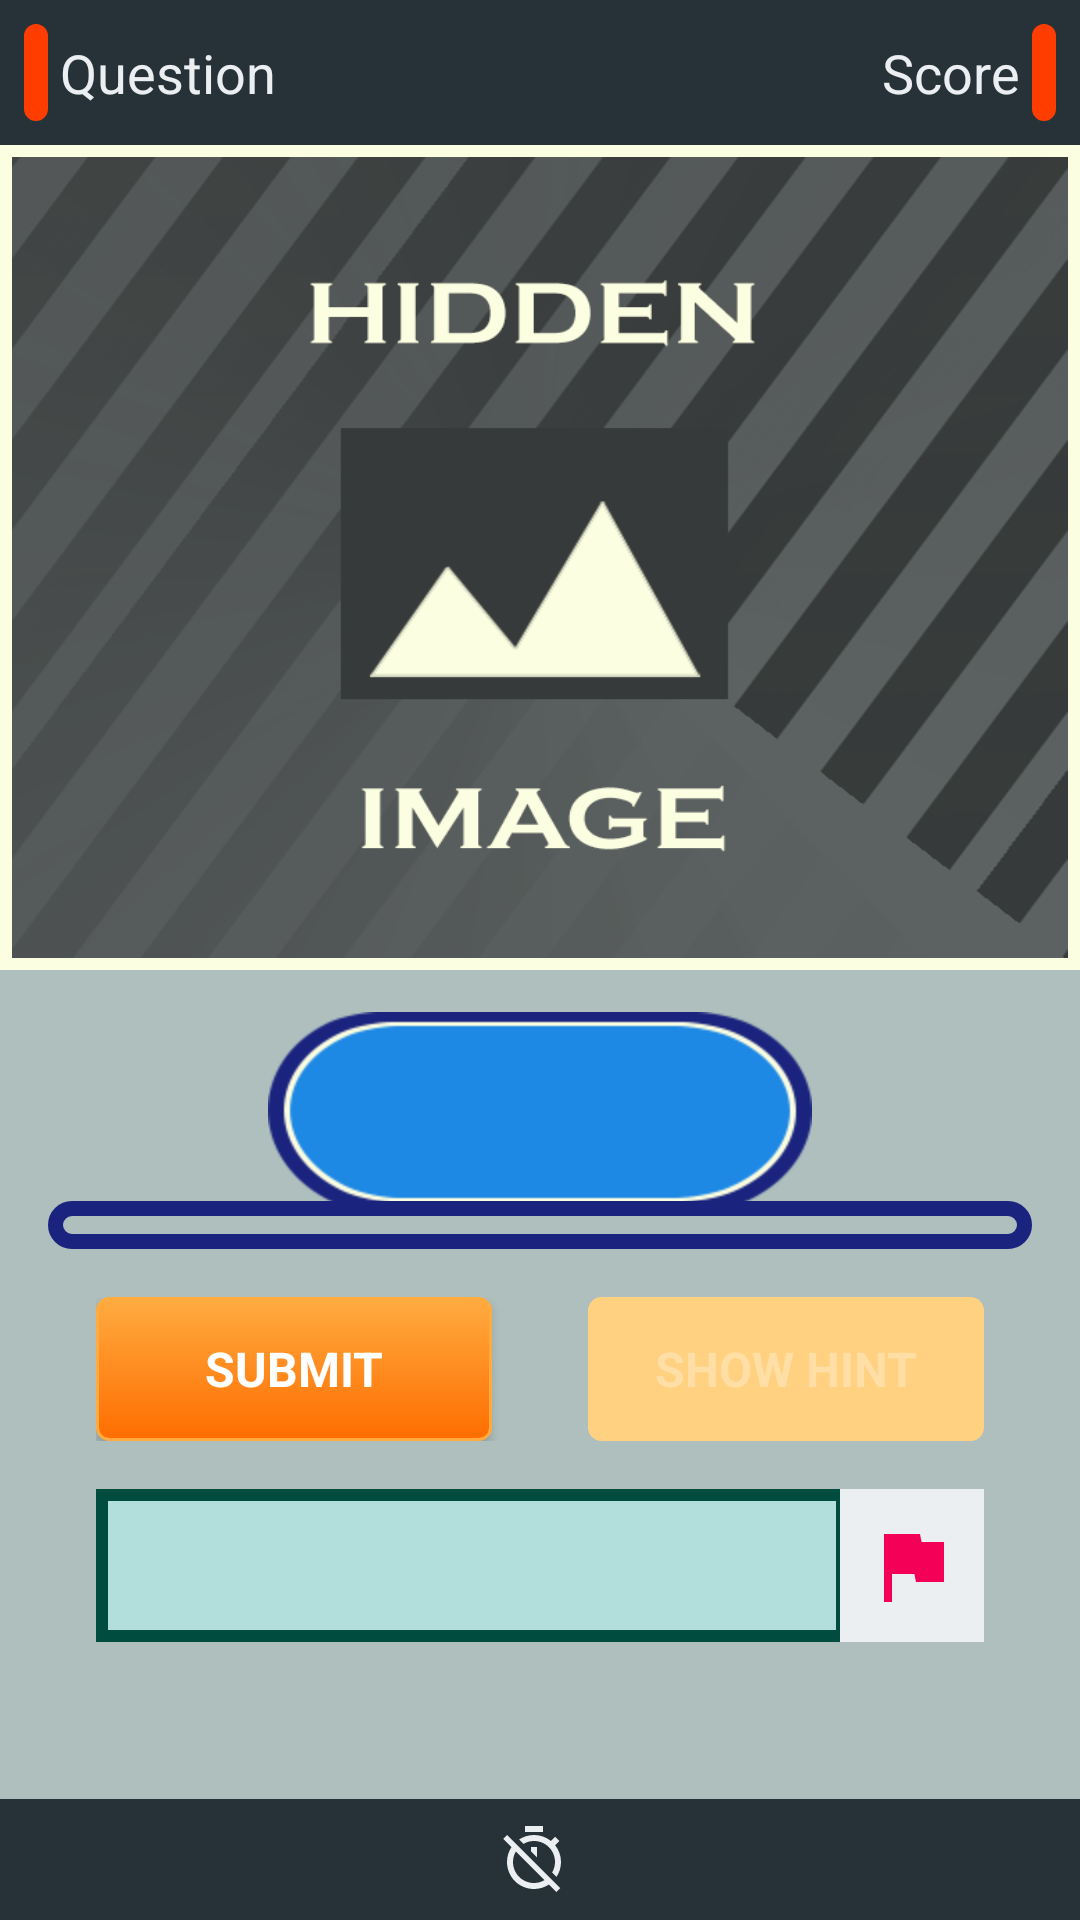

Reconstruct the res/layout file that produces this screen, plus the resources it refers to.
<!-- AndroidManifest.xml: activity theme QuizActivityTheme -->
<!-- res/layout/activity_quiz.xml -->
<?xml version="1.0" encoding="utf-8"?>
<RelativeLayout xmlns:android="http://schemas.android.com/apk/res/android"
    xmlns:tools="http://schemas.android.com/tools"
    android:layout_width="match_parent"
    android:layout_height="match_parent"
    tools:context="com.example.kaushiknsanji.birdquiz.QuizActivity">

    <RelativeLayout
        android:id="@+id/quiz_header_layout_id"
        android:layout_width="match_parent"
        android:layout_height="wrap_content"
        android:layout_alignParentTop="true"
        android:background="@color/quizHeaderFooterBackgroundBlueGrey900"
        android:padding="@dimen/quiz_header_layout_padding">

        <TextView
            android:id="@+id/question_no_id"
            style="@style/header_score_style"
            android:layout_width="wrap_content"
            android:layout_height="wrap_content"
            tools:text="0/10" />

        <TextView
            style="@style/header_text_style"
            android:layout_width="wrap_content"
            android:layout_height="wrap_content"
            android:layout_toEndOf="@id/question_no_id"
            android:layout_toRightOf="@id/question_no_id"
            android:text="@string/header_text_question" />

        <TextView
            android:id="@+id/total_score_id"
            style="@style/header_score_style"
            android:layout_width="wrap_content"
            android:layout_height="wrap_content"
            android:layout_alignParentEnd="true"
            android:layout_alignParentRight="true"
            tools:text="0/10" />

        <TextView
            style="@style/header_text_style"
            android:layout_width="wrap_content"
            android:layout_height="wrap_content"
            android:layout_toLeftOf="@id/total_score_id"
            android:layout_toStartOf="@id/total_score_id"
            android:text="@string/header_text_score" />

    </RelativeLayout>

    <RelativeLayout
        android:id="@+id/quiz_footer_layout_id"
        android:layout_width="match_parent"
        android:layout_height="wrap_content"
        android:layout_alignParentBottom="true"
        android:background="@color/quizHeaderFooterBackgroundBlueGrey900"
        android:padding="@dimen/quiz_footer_layout_padding">

        <TextView
            android:id="@+id/count_down_text_id"
            android:layout_width="wrap_content"
            android:layout_height="wrap_content"
            android:layout_centerInParent="true"
            android:drawableLeft="@drawable/ic_timer_off"
            android:drawablePadding="@dimen/quiz_timer_text_drawable_padding"
            android:drawableStart="@drawable/ic_timer_off"
            android:textAppearance="?android:textAppearanceMedium"
            android:textColor="@color/quizFooterTextBlueGrey50"
            android:textStyle="bold"
            tools:text="00:00" />

    </RelativeLayout>

    <ScrollView
        android:id="@+id/vscroll_content_area_id"
        android:layout_width="match_parent"
        android:layout_height="wrap_content"
        android:layout_above="@id/quiz_footer_layout_id"
        android:layout_below="@id/quiz_header_layout_id"
        android:fillViewport="true">

        <RelativeLayout
            android:id="@+id/content_area_id"
            android:layout_width="match_parent"
            android:layout_height="wrap_content"
            android:background="@color/quizBackgroundBlueGrey250">

            <ImageView
                android:id="@+id/hint_image_id"
                android:layout_width="match_parent"
                android:layout_height="@dimen/quiz_hint_image_height"
                android:adjustViewBounds="true"
                android:background="@drawable/image_border"
                android:padding="@dimen/quiz_hint_image_border_border_width"
                android:scaleType="fitXY"
                android:src="@drawable/hidden_image" />

            <TextView
                android:id="@+id/question_text_id"
                style="@style/option_dialog_style.question"
                android:layout_width="wrap_content"
                android:layout_height="wrap_content"
                android:layout_below="@+id/hint_image_id"
                android:layout_centerHorizontal="true"
                android:layout_marginEnd="@dimen/option_cntr_right_margin"
                android:layout_marginLeft="@dimen/option_cntr_left_margin"
                android:layout_marginRight="@dimen/option_cntr_right_margin"
                android:layout_marginStart="@dimen/option_cntr_left_margin"
                android:layout_marginTop="@dimen/question_text_top_margin"
                android:textSize="@dimen/question_text_size"
                tools:text="Lorem ipsum dolor sit amet, consectetur adipiscing elit. Phasellus faucibus est maximus velit rhoncus dictum. Quisque sit amet malesuada sem. Curabitur a condimentum leo. " />

            <RelativeLayout
                android:id="@+id/option_container_area_id"
                android:layout_width="match_parent"
                android:layout_height="wrap_content"
                android:layout_below="@id/question_text_id"
                android:layout_marginBottom="@dimen/option_cntr_bottom_margin"
                android:layout_marginEnd="@dimen/option_cntr_right_margin"
                android:layout_marginLeft="@dimen/option_cntr_left_margin"
                android:layout_marginRight="@dimen/option_cntr_right_margin"
                android:layout_marginStart="@dimen/option_cntr_left_margin"
                android:layout_marginTop="@dimen/option_cntr_top_margin"
                android:background="@drawable/option_border_frame"
                android:gravity="center_horizontal">

                

            </RelativeLayout>

            <LinearLayout
                android:id="@+id/button_content_id"
                android:layout_width="match_parent"
                android:layout_height="wrap_content"
                android:layout_below="@id/option_container_area_id"
                android:layout_marginBottom="@dimen/button_content_bottom_margin"
                android:layout_marginEnd="@dimen/button_content_right_margin"
                android:layout_marginLeft="@dimen/button_content_left_margin"
                android:layout_marginRight="@dimen/button_content_right_margin"
                android:layout_marginStart="@dimen/button_content_left_margin"
                android:orientation="horizontal">

                <Button
                    android:id="@+id/submit_button_id"
                    style="@style/submit_hint_button_style"
                    android:layout_width="@dimen/submit_button_width"
                    android:layout_height="wrap_content"
                    android:layout_marginEnd="@dimen/submit_button_right_margin"
                    android:layout_marginRight="@dimen/submit_button_right_margin"
                    android:layout_weight="1"
                    android:text="@string/submit_button_text" />

                <Button
                    android:id="@+id/show_hint_button_id"
                    style="@style/submit_hint_button_style"
                    android:layout_width="@dimen/show_hint_button_width"
                    android:layout_height="wrap_content"
                    android:layout_marginLeft="@dimen/show_hint_button_left_margin"
                    android:layout_marginStart="@dimen/show_hint_button_left_margin"
                    android:layout_weight="1"
                    android:enabled="false"
                    android:text="@string/show_hint_button_text" />

            </LinearLayout>

            <LinearLayout
                android:id="@+id/hint_content_box_id"
                android:layout_width="match_parent"
                android:layout_height="wrap_content"
                android:layout_below="@id/button_content_id"
                android:layout_marginBottom="@dimen/hint_box_bottom_margin"
                android:layout_marginEnd="@dimen/hint_box_right_margin"
                android:layout_marginLeft="@dimen/hint_box_left_margin"
                android:layout_marginRight="@dimen/hint_box_right_margin"
                android:layout_marginStart="@dimen/hint_box_left_margin"
                android:orientation="horizontal">

                <TextView
                    android:id="@+id/hint_text_box_id"
                    android:layout_width="@dimen/hint_text_box_width"
                    android:layout_height="match_parent"
                    android:layout_weight="2"
                    android:background="@drawable/hint_text_box_shape"
                    android:gravity="center_vertical"
                    android:textColor="@android:color/background_dark"
                    tools:text="Quick brown fox jumped over the lazy dog" />

                <ImageButton
                    android:id="@+id/image_redirect_button_id"
                    android:layout_width="@dimen/image_redirect_button_width"
                    android:layout_height="match_parent"
                    android:layout_marginLeft="@dimen/image_redirect_button_left_margin"
                    android:layout_marginStart="@dimen/image_redirect_button_left_margin"
                    android:adjustViewBounds="true"
                    android:background="@color/imgFlagBackgroundBlueGrey50"
                    android:src="@drawable/ic_assistant_photo" />

            </LinearLayout>

        </RelativeLayout>

    </ScrollView>

</RelativeLayout>
<!-- resources referenced by this layout -->
<resources>
  <color name="imgFlagBackgroundBlueGrey50">#eceff1</color>
  <color name="quizBackgroundBlueGrey250">#aebfbe</color>
  <color name="quizFooterTextBlueGrey50">#eceff1</color>
  <color name="quizHeaderFooterBackgroundBlueGrey900">#263238</color>
  <dimen name="button_content_bottom_margin">16dp</dimen>
  <dimen name="button_content_left_margin">32dp</dimen>
  <dimen name="button_content_right_margin">32dp</dimen>
  <dimen name="hint_box_bottom_margin">16dp</dimen>
  <dimen name="hint_box_left_margin">32dp</dimen>
  <dimen name="hint_box_right_margin">32dp</dimen>
  <dimen name="hint_text_box_width">0dp</dimen>
  <dimen name="image_redirect_button_left_margin">-3dp</dimen>
  <dimen name="image_redirect_button_width">48dp</dimen>
  <dimen name="option_cntr_bottom_margin">16dp</dimen>
  <dimen name="option_cntr_left_margin">16dp</dimen>
  <dimen name="option_cntr_right_margin">16dp</dimen>
  <dimen name="option_cntr_top_margin">-4dp</dimen>
  <dimen name="question_text_size">16sp</dimen>
  <dimen name="question_text_top_margin">14dp</dimen>
  <dimen name="quiz_footer_layout_padding">8dp</dimen>
  <dimen name="quiz_header_layout_padding">8dp</dimen>
  <dimen name="quiz_hint_image_border_border_width">4dp</dimen>
  <dimen name="quiz_hint_image_height">275dp</dimen>
  <dimen name="quiz_timer_text_drawable_padding">4dp</dimen>
  <dimen name="show_hint_button_left_margin">16dp</dimen>
  <dimen name="show_hint_button_width">0dp</dimen>
  <dimen name="submit_button_right_margin">16dp</dimen>
  <dimen name="submit_button_width">0dp</dimen>
  <string name="header_text_question">Question</string>
  <string name="header_text_score">Score</string>
  <string name="show_hint_button_text">Show Hint</string>
  <string name="submit_button_text">Submit</string>
  <style name="option_dialog_style.question">
          
          <item name="android:textAlignment" tools:targetApi="jelly_bean_mr1">center</item>
          <item name="android:background">@drawable/question_dialog</item>
      </style>
  <dimen name="hint_text_box_border_width">4dp</dimen>
  <color name="hintTextBorderTeal900">#004d40</color>
  <color name="hintTextBackgroundTeal100">#b2dfdb</color>
  <dimen name="hint_text_box_pad_bottom">16dp</dimen>
  <dimen name="hint_text_box_pad_left">16dp</dimen>
  <dimen name="hint_text_box_pad_right">16dp</dimen>
  <dimen name="hint_text_box_pad_top">16dp</dimen>
  <color name="imgFlagPinkA400">#f50057</color>
  <color name="imageBorderColor">#fbfee1</color>
  <dimen name="option_border_corner_radius">10dp</dimen>
  <dimen name="option_cntr_pad_bottom">16dp</dimen>
  <dimen name="option_cntr_pad_left">16dp</dimen>
  <dimen name="option_cntr_pad_right">16dp</dimen>
  <dimen name="option_cntr_pad_top">16dp</dimen>
  <dimen name="option_border_width">5dp</dimen>
  <color name="optionBorderIndigo900">#1a237e</color>
  <color name="quizScoresTextColor">#fbfee1</color>
  <dimen name="quiz_header_text_padding">4dp</dimen>
  <color name="quizHeaderTextBlueGrey50">#eceff1</color>
  <dimen name="submit_hint_button_text_size">16sp</dimen>
  <color name="colorPrimary">#ff9800</color>
  <color name="colorPrimaryDark">#f57c00</color>
  <color name="colorAccent">#ff6d00</color>
  <dimen name="header_score_corner_radius">8dp</dimen>
  <dimen name="header_score_pad_bottom">4dp</dimen>
  <dimen name="header_score_pad_left">4dp</dimen>
  <dimen name="header_score_pad_right">4dp</dimen>
  <dimen name="header_score_pad_top">4dp</dimen>
  <dimen name="header_score_border_width">2dp</dimen>
  <color name="scoresDeepOrangeA400">#ff3d00</color>
  <dimen name="submit_button_border_width">1dp</dimen>
  <color name="submitButtonShadeA700">#ff6d00</color>
  <color name="submitButtonShadeA200">#ffab40</color>
  <color name="submitButtonShadeA100">#ffd180</color>
</resources>
